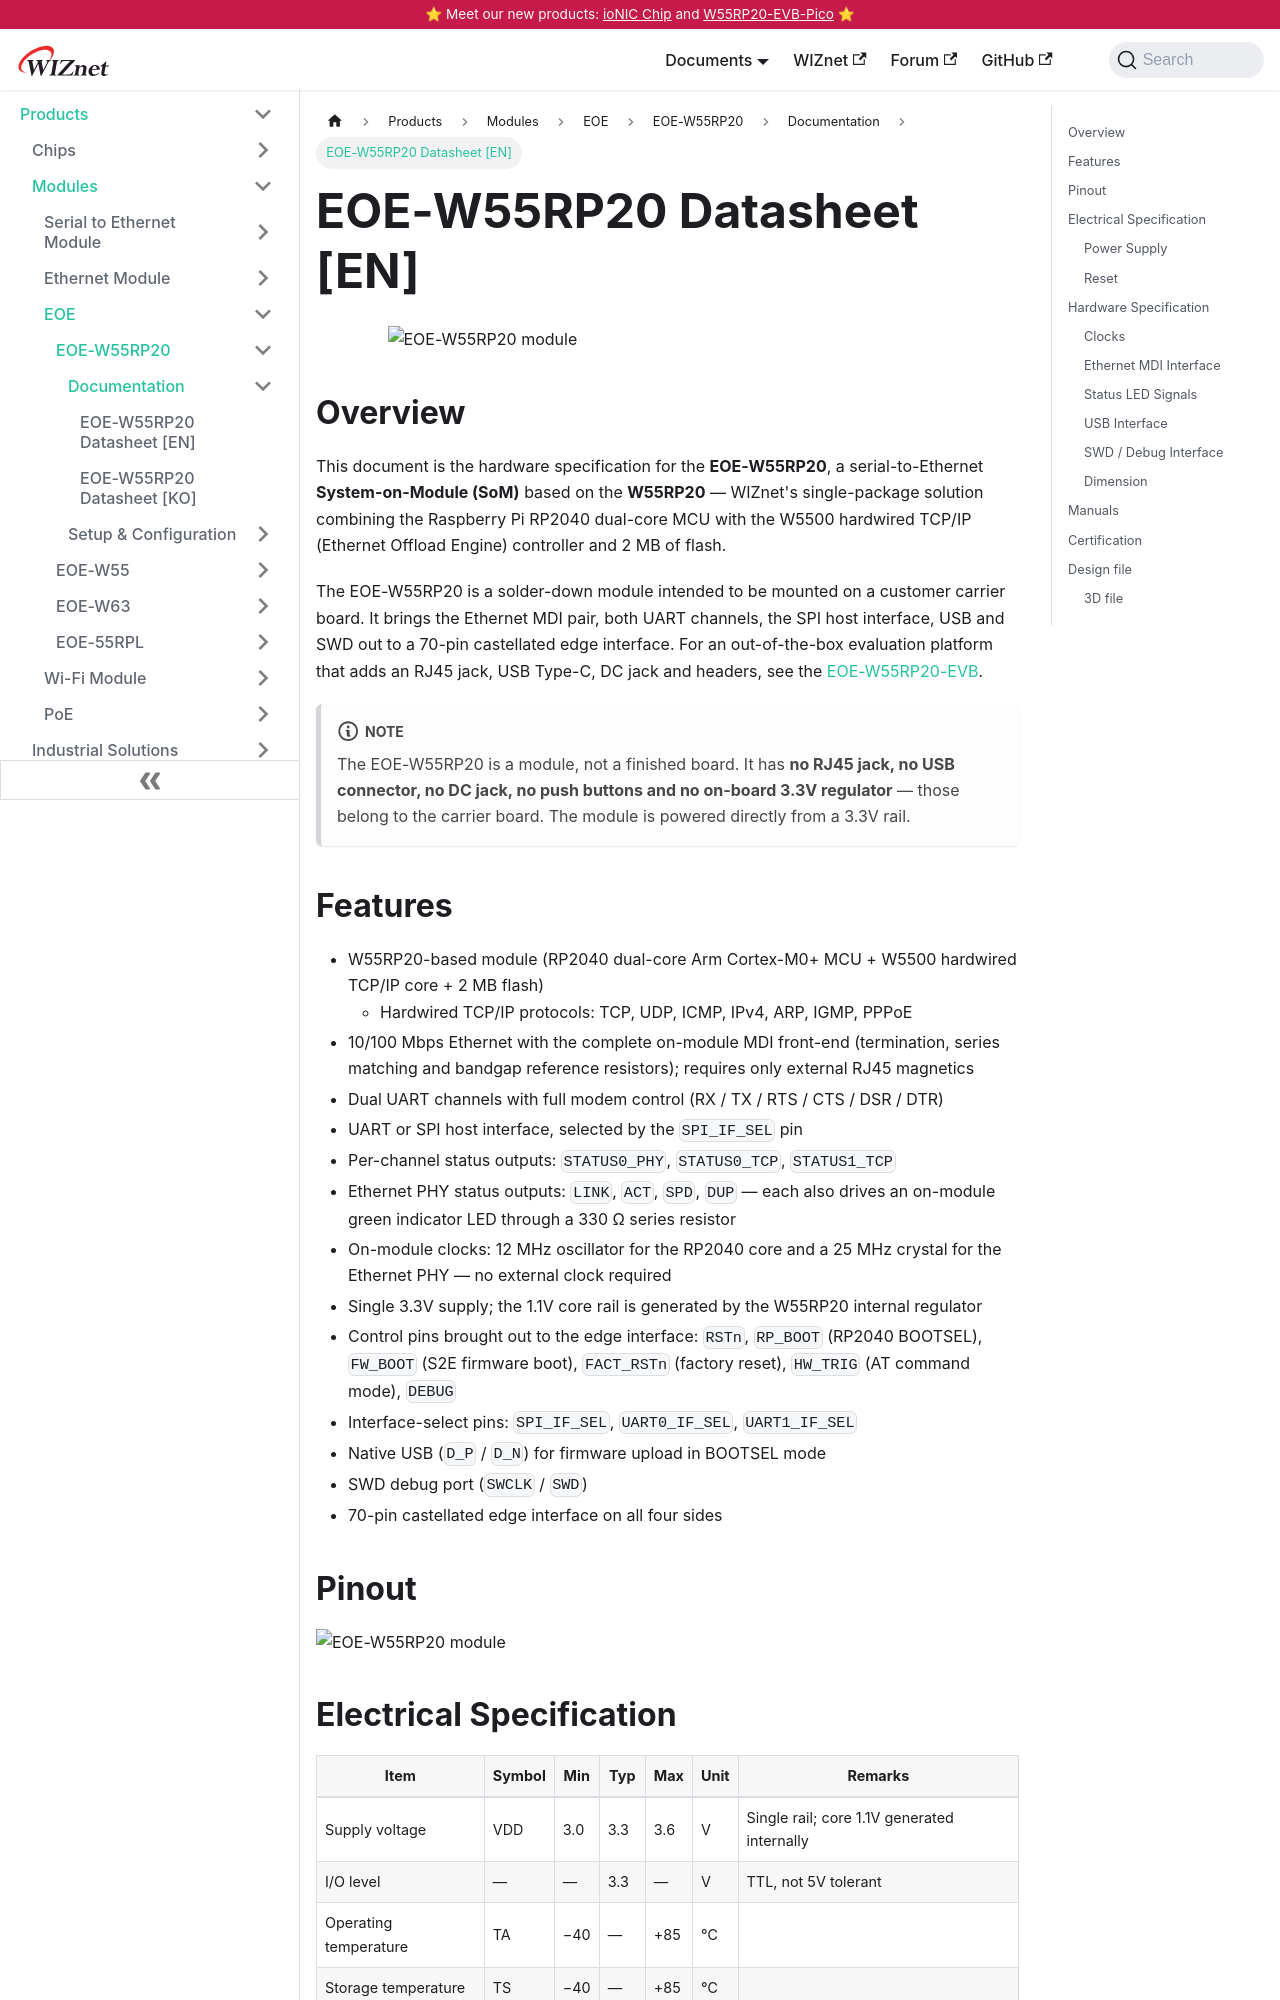

repository: Wiznet/document_framework · page: Product/Modules/EOE/EOE-W55RP20/eoe-w55rp20-datasheet-en.html · generator: docusaurus

---
id: eoe-w55rp20-datasheet-en
title: EOE-W55RP20 Datasheet [EN]
date: 2026-08-25
keywords: [wiznet, w55rp20, EOE-W55RP20 datasheet, hardwired tcp/ip, serial-to-ethernet, w5500, rp2040, som]
description: EOE-W55RP20 is a serial-to-Ethernet System-on-Module (SoM) based on the W55RP20.
---

<img
  src="/img/products/EOE-W55RP20/EOE-W55RP20-front.png"
  alt="EOE-W55RP20 module"
  style={{display: 'block', width: '100%', maxWidth: '560px', height: 'auto', margin: '0 auto 1rem'}}
/>

## Overview

This document is the hardware specification for the **EOE-W55RP20**, a serial-to-Ethernet
**System-on-Module (SoM)** based on the **W55RP20** — WIZnet's single-package solution
combining the Raspberry Pi RP2040 dual-core MCU with the W5500 hardwired TCP/IP
(Ethernet Offload Engine) controller and 2 MB of flash.

The EOE-W55RP20 is a solder-down module intended to be mounted on a customer carrier board.
It brings the Ethernet MDI pair, both UART channels, the SPI host interface, USB and SWD
out to a 70-pin castellated edge interface. For an out-of-the-box evaluation platform that
adds an RJ45 jack, USB Type-C, DC jack and headers, see the
[EOE-W55RP20-EVB](./EOE-W55RP20-EVB.md).

:::note
The EOE-W55RP20 is a module, not a finished board. It has **no RJ45 jack, no USB connector,
no DC jack, no push buttons and no on-board 3.3V regulator** — those belong to the carrier
board. The module is powered directly from a 3.3V rail.
:::
